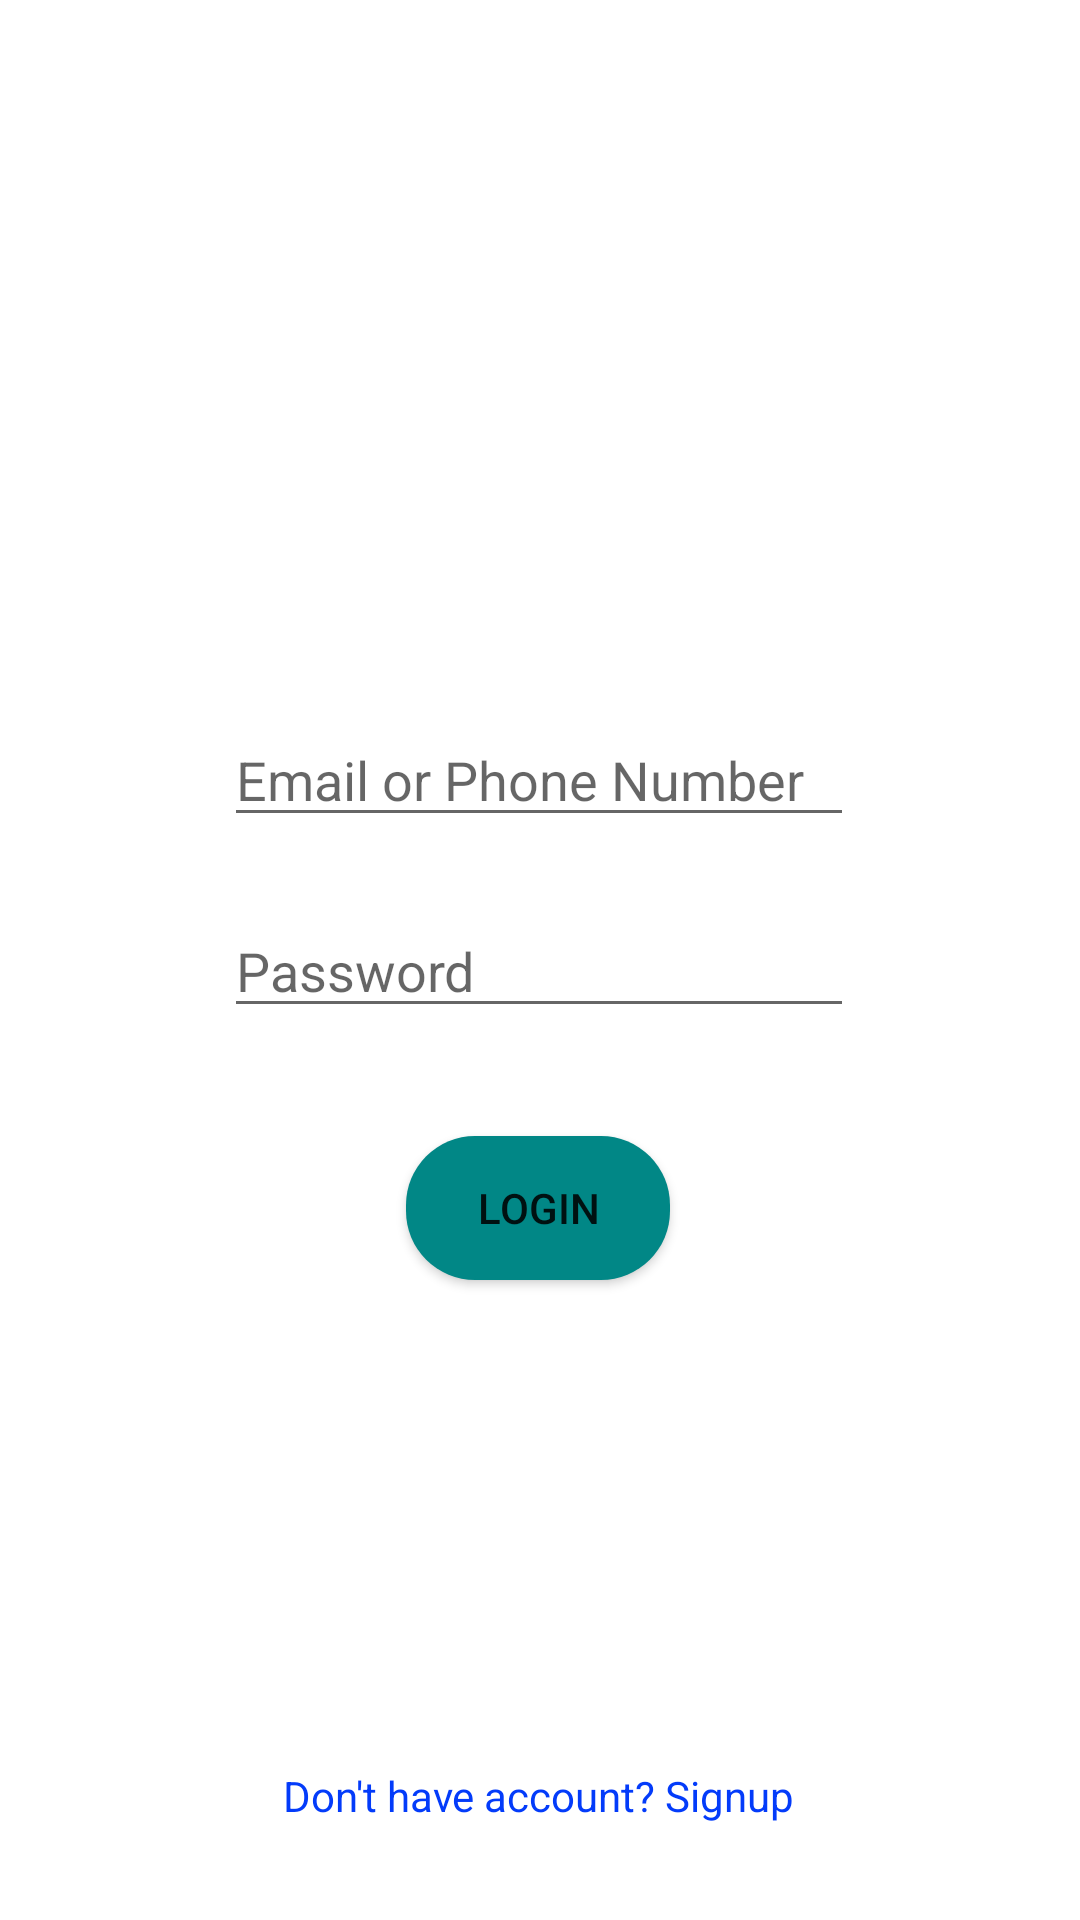

Here is an Android app screen rendered from its layout file. Give the layout XML and the strings, colors and styles it references.
<!-- AndroidManifest.xml: application theme Theme.WaterHub -->
<!-- res/layout/activity_login.xml -->
<?xml version="1.0" encoding="utf-8"?>
<androidx.constraintlayout.widget.ConstraintLayout xmlns:android="http://schemas.android.com/apk/res/android"
    xmlns:app="http://schemas.android.com/apk/res-auto"
    xmlns:tools="http://schemas.android.com/tools"
    android:layout_width="match_parent"
    android:layout_height="match_parent"
    tools:context=".LoginActivity">

    <EditText
        android:id="@+id/editTextTextPersonName"
        android:layout_width="wrap_content"
        android:layout_height="wrap_content"
        android:ems="10"
        android:hint="Email or Phone Number"
        android:inputType="textPersonName"
        app:layout_constraintBottom_toBottomOf="parent"
        app:layout_constraintEnd_toEndOf="parent"
        app:layout_constraintHorizontal_bias="0.497"
        app:layout_constraintStart_toStartOf="parent"
        app:layout_constraintTop_toTopOf="parent"
        app:layout_constraintVertical_bias="0.397" />

    <EditText
        android:id="@+id/editTextTextPassword"
        android:layout_width="wrap_content"
        android:layout_height="wrap_content"
        android:ems="10"
        android:hint="Password"
        android:inputType="textPassword"
        app:layout_constraintBottom_toBottomOf="parent"
        app:layout_constraintEnd_toEndOf="parent"
        app:layout_constraintHorizontal_bias="0.497"
        app:layout_constraintStart_toStartOf="parent"
        app:layout_constraintTop_toBottomOf="@+id/editTextTextPersonName"
        app:layout_constraintVertical_bias="0.07" />

    <Button
        android:id="@+id/button"
        android:layout_width="wrap_content"
        android:layout_height="wrap_content"
        android:text="Login"
        android:background="@drawable/rounded_button"
        app:layout_constraintBottom_toBottomOf="parent"
        app:layout_constraintEnd_toEndOf="parent"
        app:layout_constraintHorizontal_bias="0.498"
        app:layout_constraintStart_toStartOf="parent"
        app:layout_constraintTop_toBottomOf="@+id/editTextTextPassword"
        app:layout_constraintVertical_bias="0.145" />

    <TextView
        android:id="@+id/textView3"
        android:layout_width="wrap_content"
        android:layout_height="wrap_content"
        android:text="Don't have account? Signup"
        android:textColor="#033BFA"
        app:layout_constraintBottom_toBottomOf="parent"
        app:layout_constraintEnd_toEndOf="parent"
        app:layout_constraintHorizontal_bias="0.498"
        app:layout_constraintStart_toStartOf="parent"
        app:layout_constraintTop_toBottomOf="@+id/button"
        app:layout_constraintVertical_bias="0.836" />

</androidx.constraintlayout.widget.ConstraintLayout>
<!-- resources referenced by this layout -->
<resources>
  <!-- drawable rounded_button (drawable) -->
  <?xml version="1.0" encoding="utf-8"?>
  <shape xmlns:android="http://schemas.android.com/apk/res/android">
      <corners  android:radius="23dp"/>
      <solid android:color="@color/teal_700"></solid>
  </shape>
  <style name="Theme.WaterHub" parent="Theme.MaterialComponents.DayNight.DarkActionBar">
          
          <item name="colorPrimary">@color/purple_500</item>
          <item name="colorPrimaryVariant">@color/purple_700</item>
          <item name="colorOnPrimary">@color/white</item>
          
          <item name="colorSecondary">@color/teal_200</item>
          <item name="colorSecondaryVariant">@color/teal_700</item>
          <item name="colorOnSecondary">@color/black</item>
          
          <item name="android:statusBarColor">?attr/colorPrimaryVariant</item>
          
      </style>
  <!-- not gathered from this repository: default colours our renderer supplied (Android Studio template values) -->
  <color name="purple_500">#FF6200EE</color>
  <color name="purple_700">#FF3700B3</color>
  <color name="teal_200">#FF03DAC5</color>
  <color name="teal_700">#FF018786</color>
  <color name="black">#FF000000</color>
  <color name="white">#FFFFFFFF</color>
</resources>
